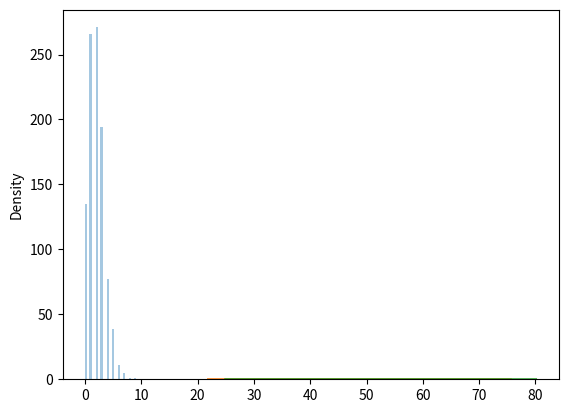

Reproduce this figure in Python.
#Poisson Distribution
#It estimates how many times an event can happen in a specified time.

#it has two parameters:
#lam-> rate or known number of occurrences
#size-> The shape of the returned array.

from numpy import random
x=random.poisson(lam=2, size=10)
print(x)

#visualizing poisson distribution
import matplotlib.pyplot as plt
import seaborn as sns
sns.distplot(random.poisson(lam=2, size=1000), kde=False)
plt.show()

#Difference between Poisson and Normal Distribution
sns.distplot(random.normal(loc=50, scale=7, size=1000), hist=False, label="normal")
sns.distplot(random.poisson(lam=50, size=1000), hist=False, label="Poisson")
plt.show()